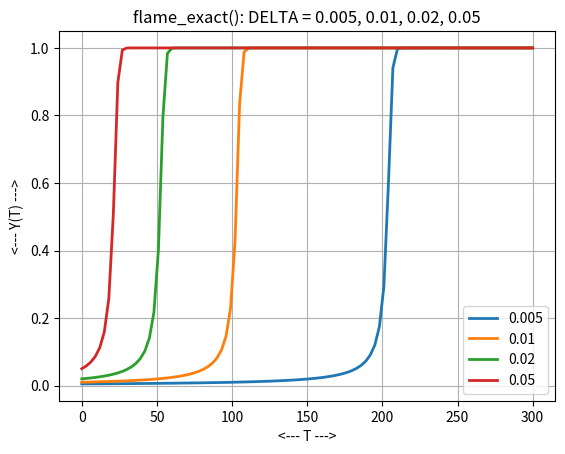

Python code for this plot:
#! /usr/bin/env python3
#
def flame_exact_test ( ):

#*****************************************************************************80
#
## flame_exact_test() tests flame_exact().
#
#  Discussion:
#
#    The governing equation is
#
#      dydt = y^2 - y^3
#      y(t0) = y0
#
#  Licensing:
#
#    This code is distributed under the MIT license.
#
#  Modified:
#
#    29 January 2022
#
#  Author:
#
#    John Burkardt
#
  import matplotlib.pyplot as plt
  import numpy as np
  import platform

  print ( '' )
  print ( 'flame_exact_test():' )
  print ( '  python version: ' + platform.python_version ( ) )
  print ( '  numpy version:  ' + np.version.version )
  print ( '  flame_exact() evaluates the exact solution of the flame ODE.' )
#
#  Get default parameters.
#
  t0, y0, tstop = flame_parameters ( )
#
#  Set final time to 300.
#
  tstop = 300.0
  flame_parameters ( t0, y0, tstop )

  print ( '' )
  print ( '  parameters:' )
  print ( '    t0 =    ', t0 )
  print ( '    tstop = ', tstop )
  print ( '' )

  t = np.linspace ( t0, tstop, 101 )

  plt.clf ( )

  for y0 in [ 0.005, 0.01, 0.02, 0.05 ]:

    print ( '  Evaluate for y0 = ', y0 )

    flame_parameters ( t0, y0, tstop )
    y = flame_exact ( t )

    plt.plot ( t, y, linewidth = 2 )

  s = ( 'flame_exact(): DELTA = 0.005, 0.01, 0.02, 0.05' )
  plt.title ( s )
  plt.grid ( True )
  plt.xlabel ( '<--- T --->' )
  plt.ylabel ( '<--- Y(T) --->' )
  plt.legend ( [ '0.005', '0.01', '0.02', '0.05' ] )
  filename = 'flame_exact.png'
  plt.savefig ( filename )
  print ( '  Graphics saved as "' + filename + '"' )
  plt.show ( block = False )
  plt.close ( )
#
#  Terminate.
#
  print ( '' )
  print ( 'flame_exact_test():' )
  print ( '  Normal end of execution.' )
  return

def flame_exact ( t ):

#*****************************************************************************80
#
## flame_exact() evaluates the exact solution of flame_ode().
#
#  Discussion:
#
#    1 equation.
#
#    Moler attributes this problem to Lawrence Shampine.
#
#    The equation describes the radius of a ball of flame that
#    begins, at time 0, at DELTA.
#
#      Y(0) = DELTA
#
#    The rate of fuel consumption is proportional to the volume, and
#    the rate of fuel intake is proportional to the area of the ball.
#    We take the constant of proportionality to be 1.
#
#      Y' = Y^2 - Y^3
#
#    The data is normalized so that Y = 1 is the equilibrium solution.
#
#    The computation is to be made from T = 0 to T = 2/DELTA.
#
#    For values of DELTA close to 1, such as 0.01, the equation is
#    not stiff.  But for DELTA = 0.0001, the equation can become
#    stiff as the solution approaches the equilibrium solution Y = 1,
#    and computed solutions may be wildly inaccurate or cautious
#    solvers may take very small timesteps.
#
#    The exact solution involves the Lambert W function, defined by
#
#      W(z) * exp ( W(z) ) = z
#
#    and if we set
#
#      A = ( 1 / DELTA - 1 )
#
#    then
#
#      Y(T) = 1 / ( W(A*exp(A-T)) + 1 )
#
#  Licensing:
#
#    This code is distributed under the MIT license.
#
#  Modified:
#
#    27 April 2024
#
#  Author:
#
#    John Burkardt
#
#  Reference:
#
#    Cleve Moler,
#    Cleve's Corner: Stiff Differential Equations,
#    MATLAB News and Notes,
#    May 2003, pages 12-13.
#
#  Input:
#
#    real T(:): the times.
#
#  Output:
#
#    real Y(:), the exact solution values.
#
  from scipy.special import lambertw
  import numpy as np

  t0, y0, tstop = flame_parameters ( )

  a = ( 1.0 - y0 ) / y0
  y = 1.0 / np.real ( lambertw ( a * np.exp ( a - ( t - t0 ) ) ) + 1.0 )

  return y

def flame_parameters ( t0_user = None, y0_user = None, \
  tstop_user = None ):

#*****************************************************************************80
#
## flame_parameters() returns the parameters of flame_ode().
#
#  Discussion:
#
#    If input values are specified, this resets the default parameters.
#    Otherwise, the output will be the current defaults.
#
#  Licensing:
#
#    This code is distributed under the MIT license.
#
#  Modified:
#
#    28 January 2022
#
#  Author:
#
#    John Burkardt
#
#  Input:
#
#    real T0_USER: the initial time.
#
#    real Y0_USER: the initial condition.
#
#    real TSTOP_USER: the final time.
#
#  Output:
#
#    real T0: the initial time.
#
#    real Y0: the initial condition.
#
#    real TSTOP: the final time.
#
  import numpy as np
#
#  Initialize defaults.
#
  if not hasattr ( flame_parameters, "t0_default" ):
    flame_parameters.t0_default = 0.0

  if not hasattr ( flame_parameters, "y0_default" ):
    flame_parameters.y0_default = np.array ( [ 0.01 ] )

  if not hasattr ( flame_parameters, "tstop_default" ):
    flame_parameters.tstop_default = 2.0 / flame_parameters.y0_default[0]
#
#  Update defaults if input was supplied.
#
  if ( t0_user is not None ):
    flame_parameters.t0_default = t0_user

  if ( y0_user is not None ):
    flame_parameters.y0_default = y0_user

  if ( tstop_user is not None ):
    flame_parameters.tstop_default = tstop_user
#
#  Return values.
#
  t0 = flame_parameters.t0_default
  y0 = flame_parameters.y0_default
  tstop = flame_parameters.tstop_default
  
  return t0, y0, tstop

def timestamp ( ):

#*****************************************************************************80
#
## timestamp() prints the date as a timestamp.
#
#  Licensing:
#
#    This code is distributed under the MIT license. 
#
#  Modified:
#
#    21 August 2019
#
#  Author:
#
#    John Burkardt
#
  import time

  t = time.time ( )
  print ( time.ctime ( t ) )

  return

if ( __name__ == '__main__' ):
  timestamp ( )
  flame_exact_test ( )
  timestamp ( )
